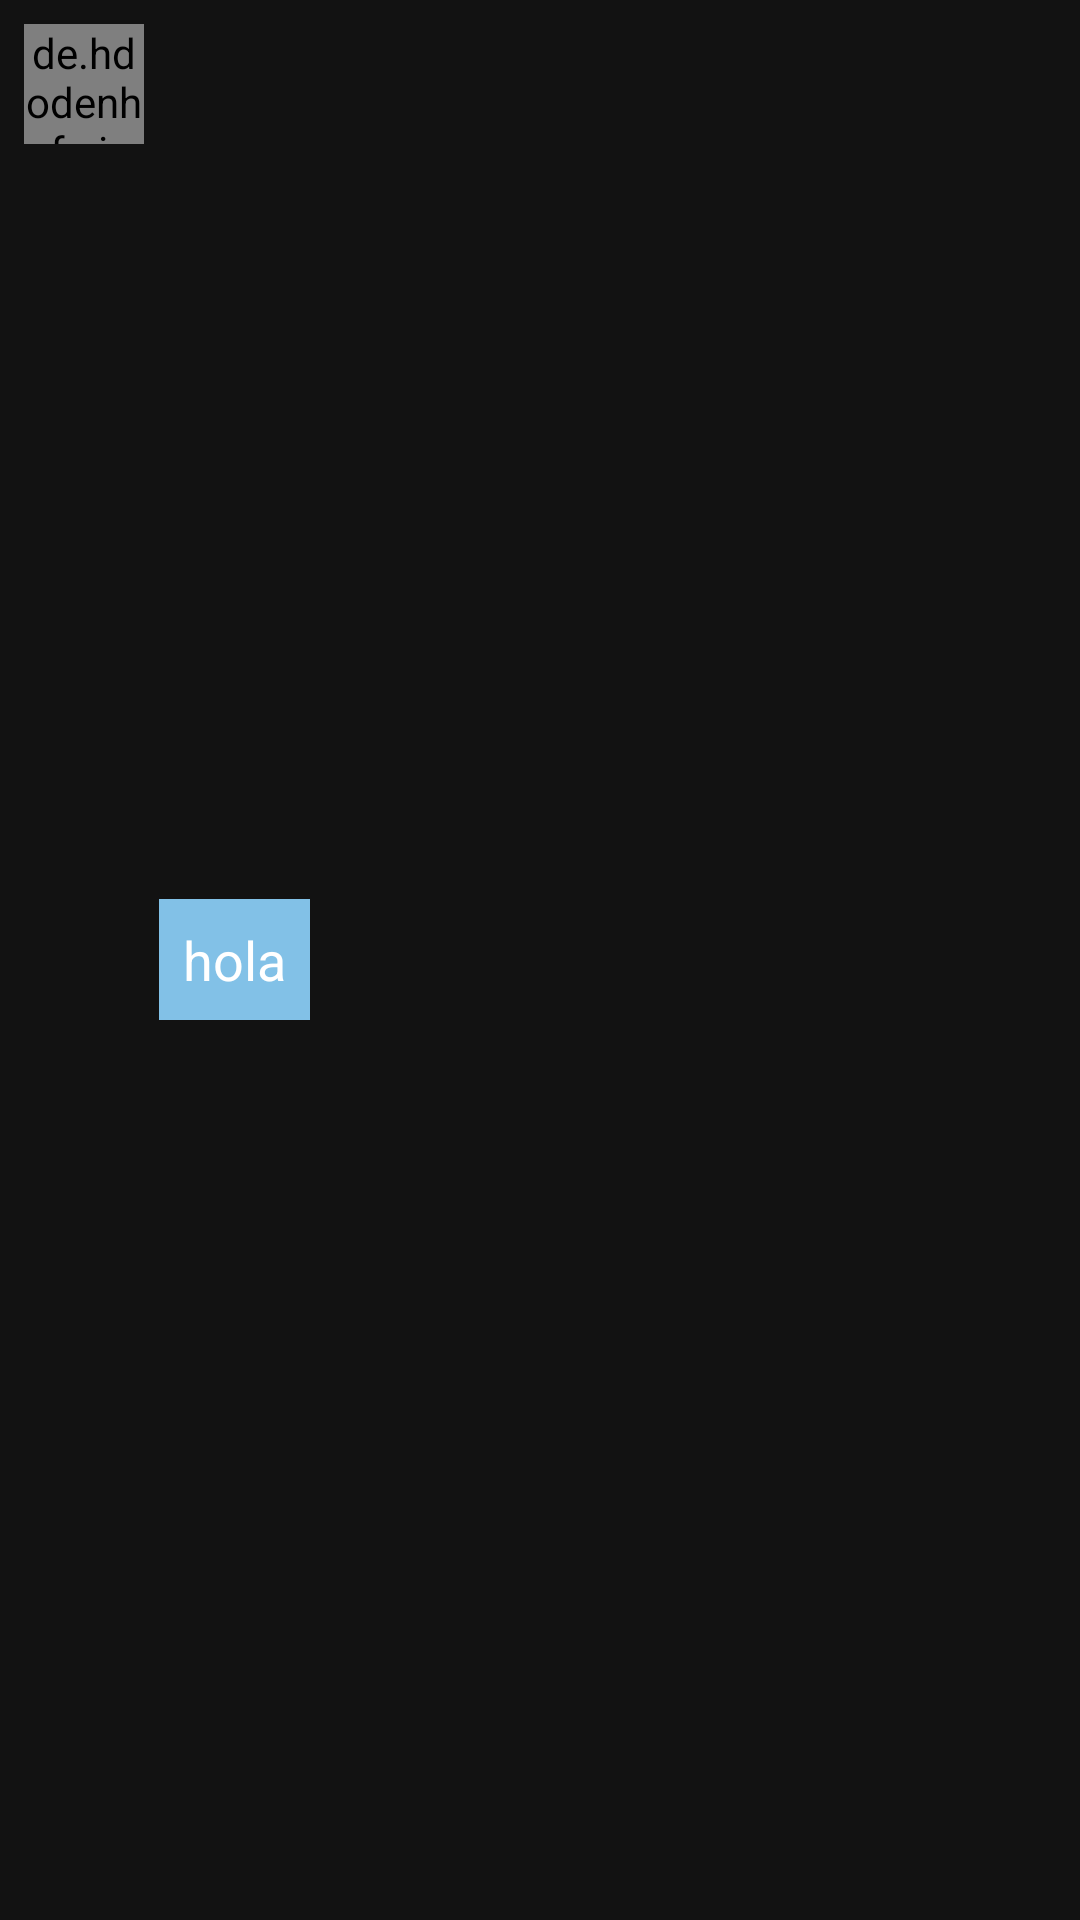

This screen was rendered from an Android layout file. Write that file and the resources it references.
<!-- AndroidManifest.xml: application theme Theme.Ubademy_mobile -->
<!-- res/layout/mensaje_izquierda.xml -->
<?xml version="1.0" encoding="utf-8"?>
<RelativeLayout
    xmlns:android="http://schemas.android.com/apk/res/android"
    android:layout_width="300dp"
    android:padding="8dp"
    android:layout_height="wrap_content">

    <de.hdodenhof.circleimageview.CircleImageView
        android:layout_width="40dp"
        android:layout_height="40dp"
        android:id="@+id/profile_image"
        android:src="@mipmap/ic_launcher"/>

    <TextView
        android:layout_width="wrap_content"
        android:layout_height="wrap_content"
        android:background="@color/color_secondary"
        android:text="hola"
        android:id="@+id/mensaje"
        android:layout_toRightOf="@id/profile_image"
        android:layout_marginLeft="5dp"
        android:padding="8dp"
        android:layout_centerVertical="true"
        android:textSize="18sp"
        android:textColor="#fff"
        />


</RelativeLayout>
<!-- resources referenced by this layout -->
<resources>
  <color name="color_secondary">#82C1E7</color>
  <style name="Theme.Ubademy_mobile" parent="Theme.MaterialComponents.NoActionBar">
          
          <item name="colorPrimary">@color/color_primary</item>
          <item name="colorPrimaryVariant">@color/color_tertiary</item>
          <item name="colorOnPrimary">@color/white</item>
          
          <item name="colorSecondary">@color/color_secondary</item>
          <item name="colorSecondaryVariant">@color/color_background</item>
          <item name="colorOnSecondary">@color/cardview_dark_background</item>
          
          <item name="android:statusBarColor" tools:targetApi="l">?attr/colorPrimaryVariant</item>
          
      </style>
  <color name="color_primary">#1399D5</color>
  <color name="color_tertiary">#C1E0F2</color>
  <color name="white">#FFFFFF</color>
  <color name="color_background">#202732</color>
</resources>
